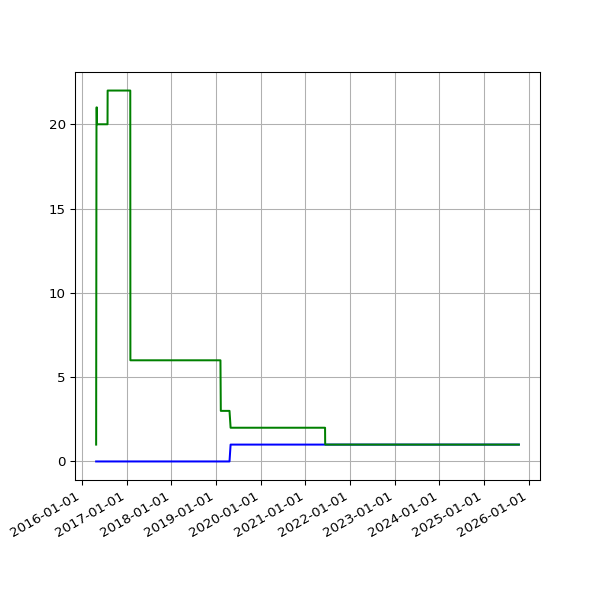

Source data for this figure (header and first rows):
date, 2.02, 2.03
2016-04-27 02:54:22 +0100, 1, 
2016-04-30 02:21:55 +0100, 21, 
2016-05-01 02:23:43 +0100, 21, 
2016-05-02 02:59:07 +0100, 21, 
2016-05-03 02:59:17 +0100, 21, 
2016-05-04 02:52:33 +0100, 20, 
2016-05-05 02:59:23 +0100, 20, 
2016-05-07 02:38:06 +0100, 20, 
2016-05-12 02:25:21 +0100, 20, 
2016-05-14 02:26:31 +0100, 20, 
2016-05-15 02:24:22 +0100, 20, 
2016-05-20 02:24:25 +0100, 20, 
2016-05-21 02:35:26 +0100, 20, 
2016-05-22 02:40:10 +0100, 20, 
2016-05-23 02:44:24 +0100, 20, 
2016-05-24 02:38:17 +0100, 20, 
2016-05-25 02:25:39 +0100, 20, 
2016-05-27 03:44:21 +0100, 20, 
2016-05-31 02:25:39 +0100, 20, 
2016-06-01 02:30:55 +0100, 20, 
2016-06-02 02:24:09 +0100, 20, 
2016-06-03 02:26:48 +0100, 20, 
2016-06-04 02:34:11 +0100, 20, 
2016-06-05 02:26:27 +0100, 20, 
2016-06-08 02:31:20 +0100, 20, 
2016-06-09 02:28:28 +0100, 20, 
2016-06-10 02:36:42 +0100, 20, 
2016-06-11 02:26:58 +0100, 20, 
2016-06-12 02:22:27 +0100, 20, 
2016-06-13 02:18:13 +0100, 20, 
2016-06-14 02:19:27 +0100, 20, 
2016-06-15 02:28:29 +0100, 20, 
2016-06-16 02:25:53 +0100, 20, 
2016-06-17 02:22:12 +0100, 20, 
2016-06-18 02:21:26 +0100, 20, 
2016-06-19 02:21:23 +0100, 20, 
2016-06-20 02:26:06 +0100, 20, 
2016-06-21 02:31:02 +0100, 20, 
2016-06-22 02:21:58 +0100, 20, 
2016-06-23 02:21:47 +0100, 20, 
2016-06-24 02:35:07 +0100, 20, 
2016-06-25 02:58:43 +0100, 20, 
2016-06-26 02:29:30 +0100, 20, 
2016-06-27 02:37:26 +0100, 20, 
2016-06-28 02:46:05 +0100, 20, 
2016-06-29 02:35:11 +0100, 20, 
2016-06-30 02:25:08 +0100, 20, 
2016-07-01 02:22:14 +0100, 20, 
2016-07-02 02:27:18 +0100, 20, 
2016-07-03 02:21:16 +0100, 20, 
2016-07-04 02:31:56 +0100, 20, 
2016-07-05 02:23:39 +0100, 20, 
2016-07-06 02:42:54 +0100, 20, 
2016-07-07 02:23:52 +0100, 20, 
2016-07-08 02:32:38 +0100, 20, 
2016-07-09 02:23:55 +0100, 20, 
2016-07-10 02:22:14 +0100, 20, 
2016-07-11 02:22:40 +0100, 20, 
2016-07-12 02:24:02 +0100, 20, 
2016-07-13 02:36:30 +0100, 20, 
... 2,386 more rows
